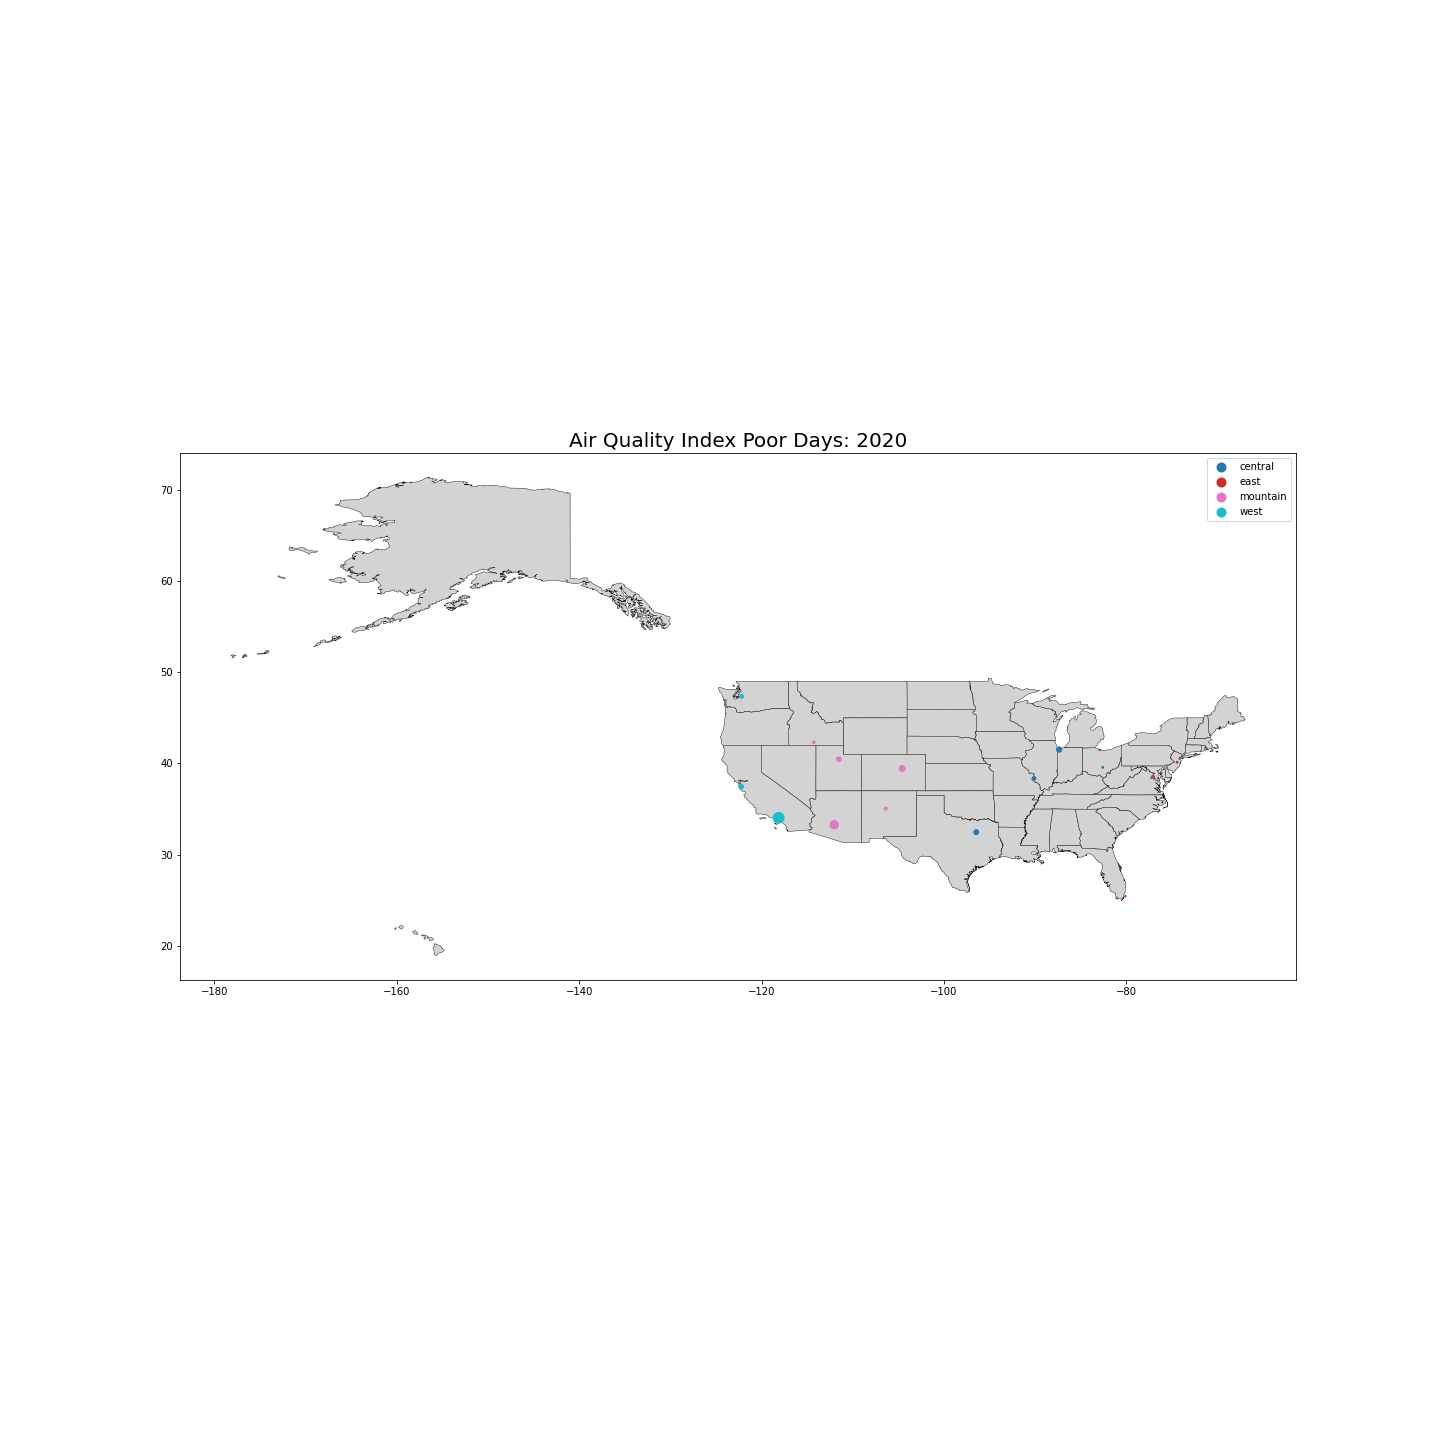

Values plotted in this chart, from the file beside it:
, City, Total_Days2020, Poor_Days2020, AQI_Median2020, Zone2020, Total_Days2010, Poor_Days2010, AQI_Median2010, Zone2010, Scale2020, Poorday_Rate2020, Scale2010, Poorday_Rate2010
0, Seattle, 306, 14, 42, west, 365, 3, 41, west, 0.8361, 16, 1.0, 3
1, San Francisco, 314, 22, 45, west, 365, 14, 48, west, 0.8579, 25, 1.0, 14
2, Los Angeles, 275, 119, 81, west, 365, 115, 77, west, 0.7514, 158, 1.0, 115
3, Honolulu, 366, 0, 26, west, 365, 1, 38, west, 1.0, 0, 1.0, 1
4, Anchorage, 366, 0, 22, west, 365, 5, 32, west, 1.0, 0, 1.0, 5
5, Denver, 366, 34, 58, mountain, 365, 38, 61, mountain, 1.0, 34, 1.0, 38
6, Salt Lake City, 366, 21, 50, mountain, 365, 24, 51, mountain, 1.0, 21, 1.0, 24
7, Phoenix, 366, 70, 75, mountain, 365, 59, 74, mountain, 1.0, 70, 1.0, 59
8, Twin Falls, 272, 7, 18, mountain, 351, 1, 24, mountain, 0.7432, 9, 0.9616, 1
9, Albuquerque, 366, 10, 54, mountain, 365, 5, 60, mountain, 1.0, 10, 1.0, 5
10, Chicago, 366, 28, 56, central, 365, 43, 71, central, 1.0, 28, 1.0, 43
11, St. Louis, 366, 11, 54, central, 365, 103, 74, central, 1.0, 11, 1.0, 103
12, Dalas, 306, 24, 49, central, 365, 28, 52, central, 0.8361, 28, 1.0, 28
13, Columbus, 366, 3, 41, central, 365, 23, 51, central, 1.0, 3, 1.0, 23
14, New Orleans, 366, 0, 44, central, 365, 72, 63, central, 1.0, 0, 1.0, 72
15, Boston, 306, 0, 42, east, 365, 10, 47, east, 0.8361, 0, 1.0, 10
16, Washington D.C., 366, 3, 42, east, 365, 50, 55, east, 1.0, 3, 1.0, 50
17, Miami, 275, 2, 44, east, 365, 6, 48, east, 0.7514, 2, 1.0, 6
18, Trenton, 366, 3, 38, east, 365, 33, 44, east, 1.0, 3, 1.0, 33
19, Portland, 366, 0, 39, east, 365, 8, 38, east, 1.0, 0, 1.0, 8
